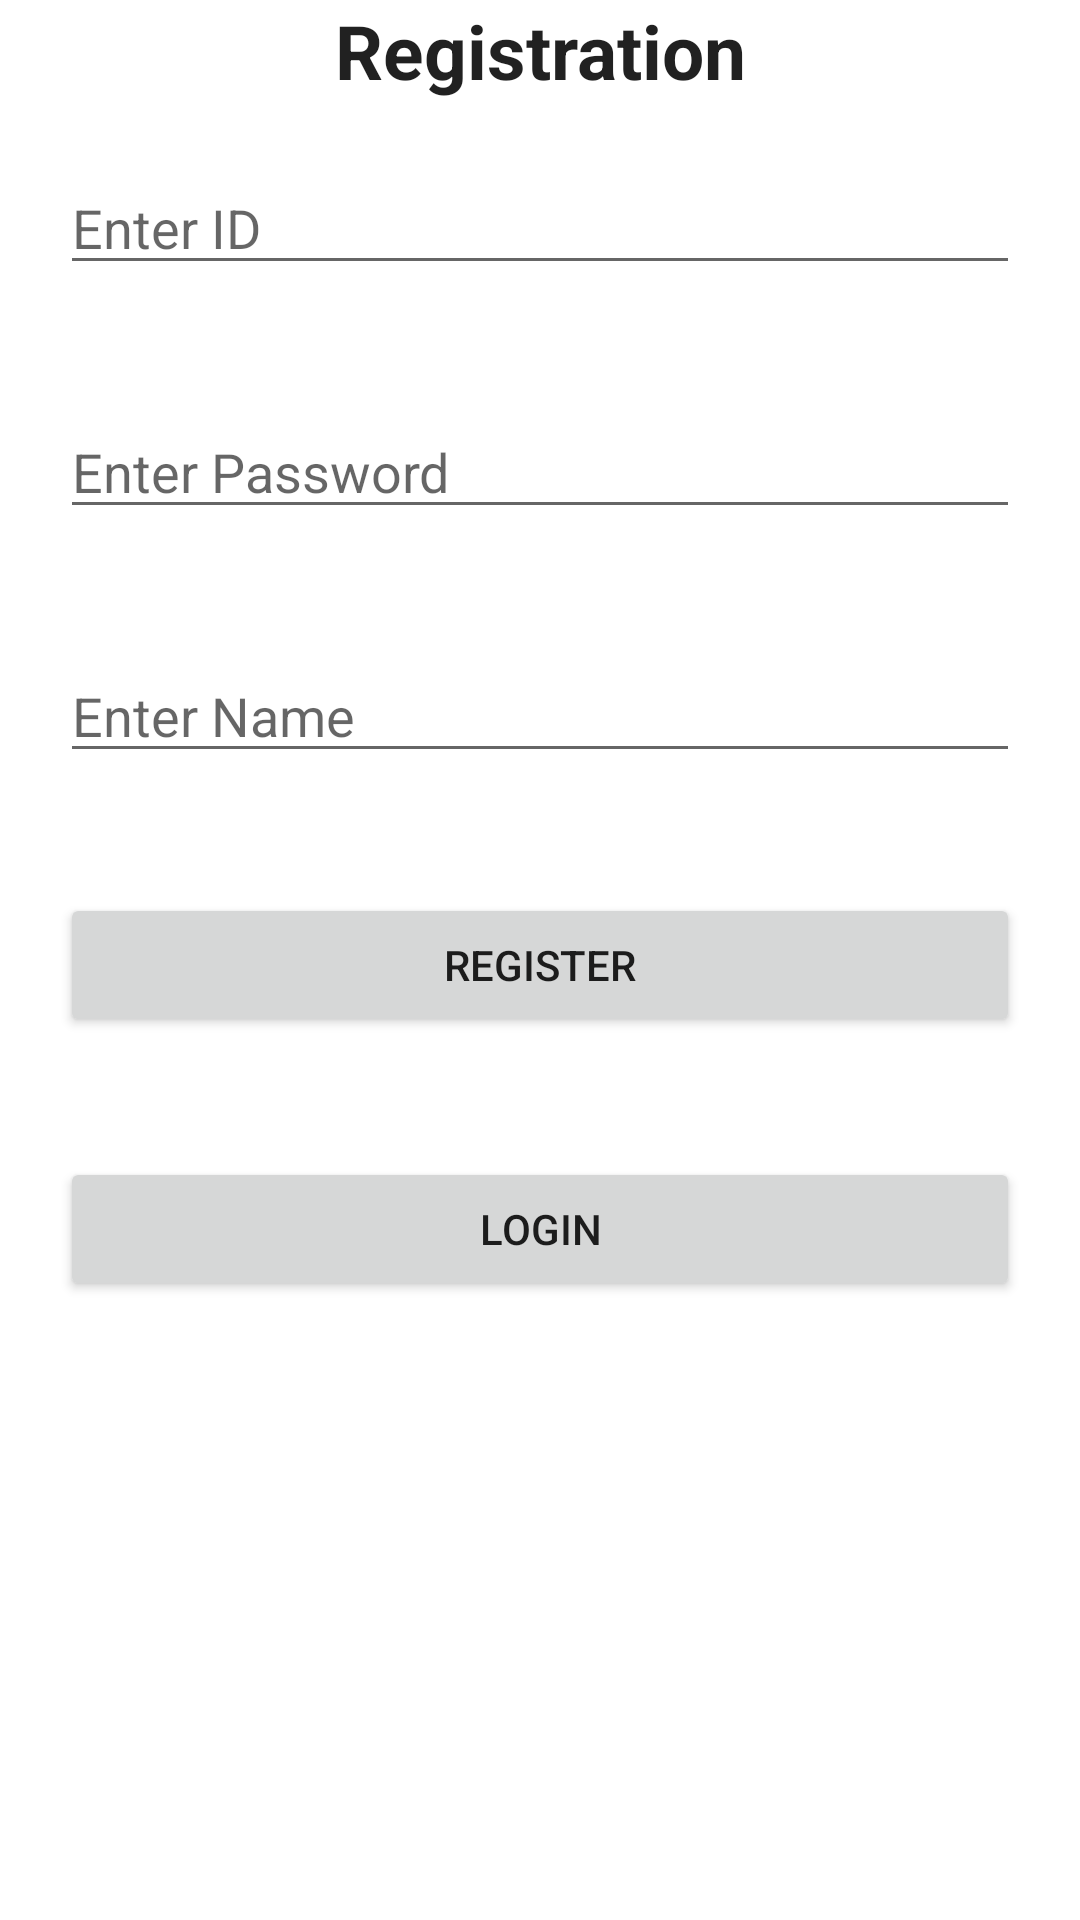

The Android layout XML behind this screen, and the referenced resources:
<!-- AndroidManifest.xml: application theme Theme.For_app -->
<!-- res/layout/activity_main.xml -->
<?xml version="1.0" encoding="utf-8"?>
<LinearLayout xmlns:android="http://schemas.android.com/apk/res/android"
    xmlns:tools="http://schemas.android.com/tools"
    android:layout_width="match_parent"
    android:layout_height="match_parent"
    tools:context=".MainActivity"
    android:orientation="vertical">


    <TextView
        style="@style/TextAppearance.AppCompat.Headline"
        android:layout_width="match_parent"
        android:layout_height="wrap_content"
        android:text="Registration"
        android:textAlignment="center"
        android:textSize="25sp"
        android:textStyle="bold" />

    <EditText
        android:id="@+id/userId"
        android:layout_width="match_parent"
        android:layout_height="wrap_content"
        android:layout_margin="20sp"
        android:hint="Enter ID" />

    <EditText
        android:inputType="textPassword"
        android:id="@+id/password"
        android:layout_width="match_parent"
        android:layout_height="wrap_content"
        android:layout_margin="20sp"
        android:hint="Enter Password" />

    <EditText
        android:id="@+id/name"
        android:layout_width="match_parent"
        android:layout_height="wrap_content"
        android:layout_margin="20sp"
        android:hint="Enter Name" />

    <Button
        android:layout_width="match_parent"
        android:layout_height="wrap_content"
        android:layout_margin="20sp"
        android:text="Register"
        android:id="@+id/register" />

    <Button
        android:layout_width="match_parent"
        android:layout_height="wrap_content"
        android:layout_margin="20sp"
        android:text="Login"
        android:id="@+id/login" />


</LinearLayout>
<!-- resources referenced by this layout -->
<resources>
  <style name="Theme.For_app" parent="Theme.MaterialComponents.DayNight.DarkActionBar">
          
          <item name="colorPrimary">@color/purple_500</item>
          <item name="colorPrimaryVariant">@color/purple_700</item>
          <item name="colorOnPrimary">@color/white</item>
          
          <item name="colorSecondary">@color/teal_200</item>
          <item name="colorSecondaryVariant">@color/teal_700</item>
          <item name="colorOnSecondary">@color/black</item>
          
          <item name="android:statusBarColor" tools:targetApi="l">?attr/colorPrimaryVariant</item>
          
      </style>
  <!-- not gathered from this repository: default colours our renderer supplied (Android Studio template values) -->
  <color name="purple_500">#FF6200EE</color>
  <color name="purple_700">#FF3700B3</color>
  <color name="teal_200">#FF03DAC5</color>
  <color name="teal_700">#FF018786</color>
  <color name="black">#FF000000</color>
  <color name="white">#FFFFFFFF</color>
</resources>
